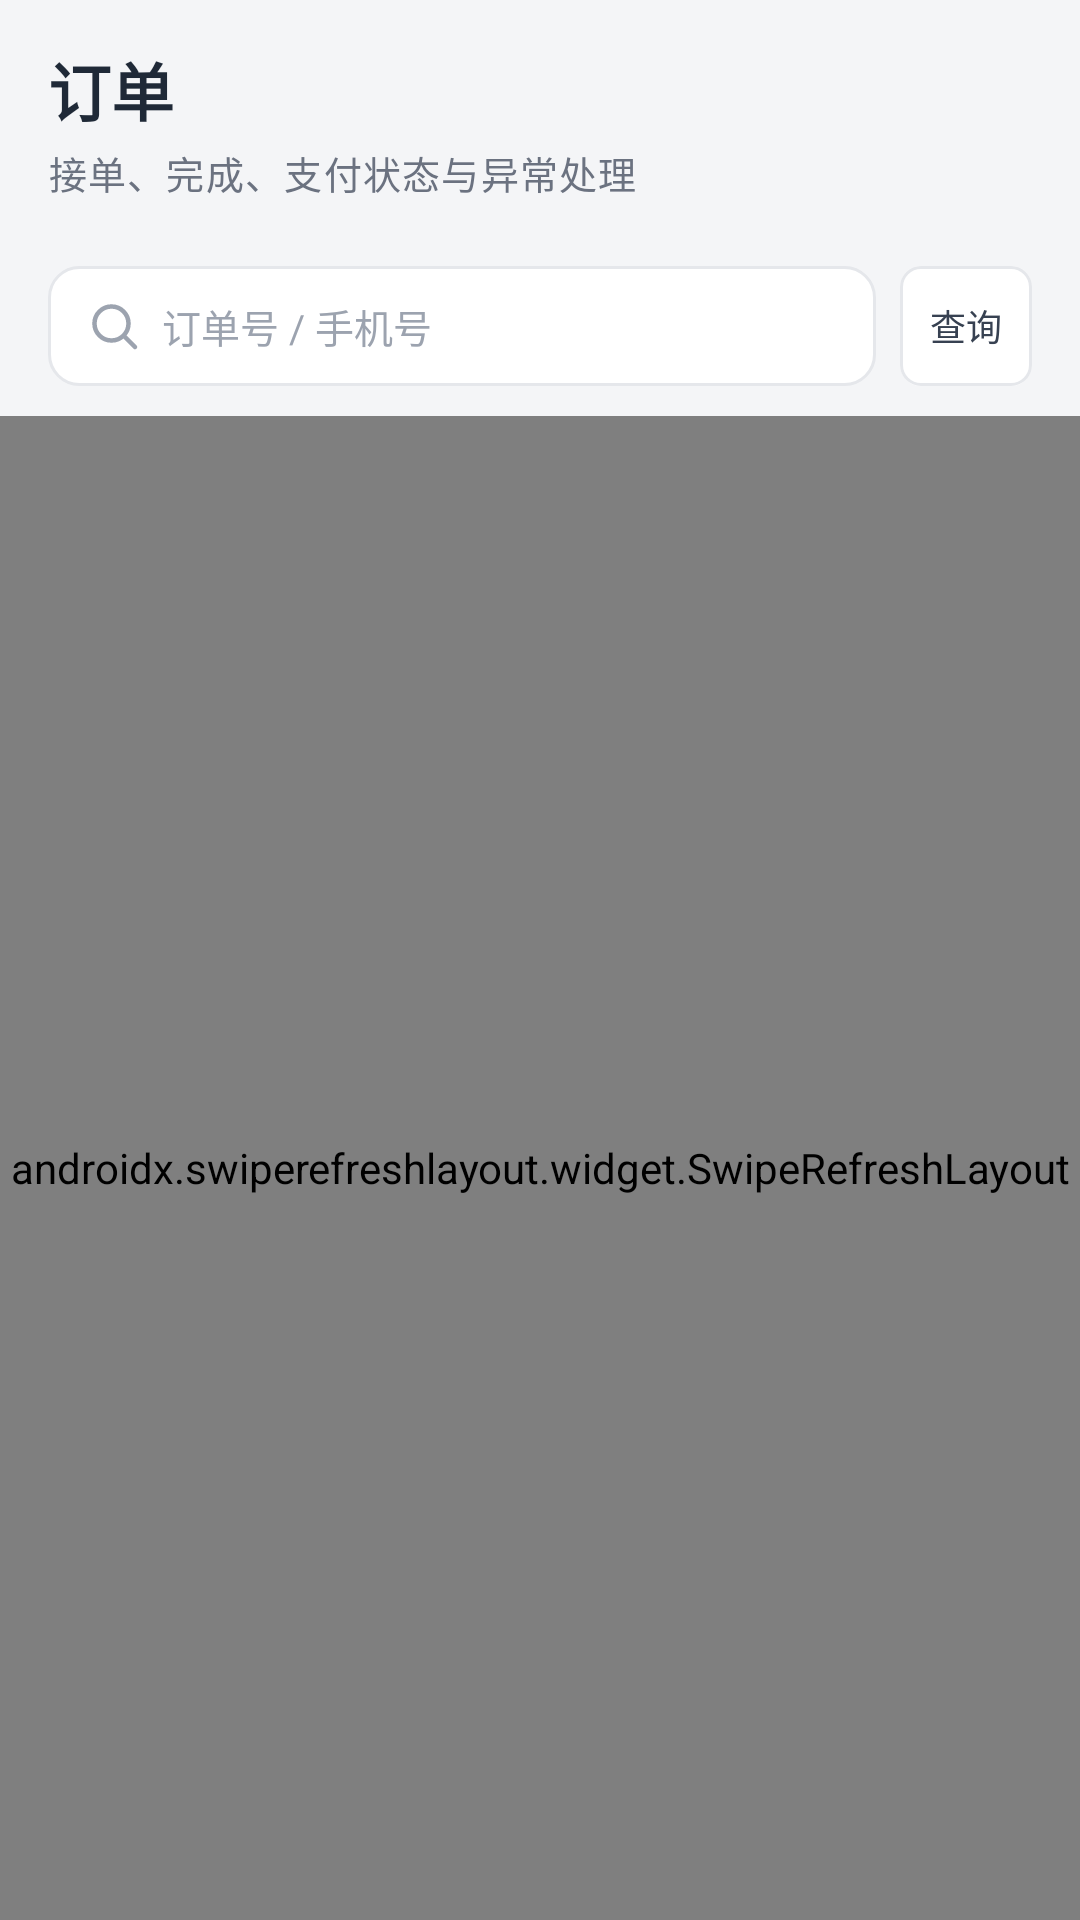

This screen was rendered from an Android layout file. Write that file and the resources it references.
<!-- AndroidManifest.xml: application theme Theme.OrplAdmin -->
<!-- res/layout/fragment_orders.xml -->
<?xml version="1.0" encoding="utf-8"?>
<LinearLayout xmlns:android="http://schemas.android.com/apk/res/android"
    android:layout_width="match_parent"
    android:layout_height="match_parent"
    android:background="@color/bg"
    android:orientation="vertical">

    <LinearLayout
        android:layout_width="match_parent"
        android:layout_height="wrap_content"
        android:orientation="vertical"
        android:paddingStart="@dimen/page_pad"
        android:paddingTop="14dp"
        android:paddingEnd="@dimen/page_pad">

        <TextView
            style="@style/Text.Orpl.Title"
            android:layout_width="wrap_content"
            android:layout_height="wrap_content"
            android:text="订单" />

        <TextView
            style="@style/Text.Orpl.Muted"
            android:layout_width="wrap_content"
            android:layout_height="wrap_content"
            android:layout_marginTop="3dp"
            android:text="接单、完成、支付状态与异常处理" />
    </LinearLayout>

    <HorizontalScrollView
        android:layout_width="match_parent"
        android:layout_height="wrap_content"
        android:layout_marginTop="12dp"
        android:paddingStart="@dimen/page_pad"
        android:paddingEnd="@dimen/page_pad"
        android:scrollbars="none">

        <LinearLayout
            android:id="@+id/chip_row"
            android:layout_width="wrap_content"
            android:layout_height="wrap_content"
            android:orientation="horizontal" />
    </HorizontalScrollView>

    <LinearLayout
        android:layout_width="match_parent"
        android:layout_height="wrap_content"
        android:layout_marginStart="@dimen/page_pad"
        android:layout_marginTop="10dp"
        android:layout_marginEnd="@dimen/page_pad"
        android:gravity="center_vertical"
        android:orientation="horizontal">

        <EditText
            android:id="@+id/et_search"
            style="@style/Widget.Orpl.Input"
            android:layout_width="0dp"
            android:layout_height="40dp"
            android:layout_weight="1"
            android:drawableStart="@drawable/ic_search"
            android:drawablePadding="6dp"
            android:hint="订单号 / 手机号"
            android:imeOptions="actionSearch"
            android:inputType="text"
            android:maxLines="1"
            android:textSize="13sp" />

        <com.google.android.material.button.MaterialButton
            android:id="@+id/btn_search"
            style="@style/Widget.Orpl.Button.Small.Ghost"
            android:layout_width="wrap_content"
            android:layout_height="40dp"
            android:layout_marginStart="8dp"
            android:text="查询" />
    </LinearLayout>

    <FrameLayout
        android:layout_width="match_parent"
        android:layout_height="0dp"
        android:layout_marginTop="10dp"
        android:layout_weight="1">

        <androidx.swiperefreshlayout.widget.SwipeRefreshLayout
            android:id="@+id/refresh"
            android:layout_width="match_parent"
            android:layout_height="match_parent">

            <androidx.recyclerview.widget.RecyclerView
                android:id="@+id/rv_orders"
                android:layout_width="match_parent"
                android:layout_height="match_parent"
                android:clipToPadding="false"
                android:paddingStart="@dimen/page_pad"
                android:paddingEnd="@dimen/page_pad"
                android:paddingBottom="4dp"
                android:scrollbars="none" />
        </androidx.swiperefreshlayout.widget.SwipeRefreshLayout>

        <include
            android:id="@+id/empty"
            layout="@layout/view_empty" />

        <LinearLayout
            android:id="@+id/loading_more"
            android:layout_width="match_parent"
            android:layout_height="wrap_content"
            android:layout_gravity="bottom"
            android:gravity="center"
            android:orientation="horizontal"
            android:padding="10dp"
            android:visibility="gone">

            <ProgressBar
                android:layout_width="18dp"
                android:layout_height="18dp" />

            <TextView
                style="@style/Text.Orpl.Muted"
                android:layout_width="wrap_content"
                android:layout_height="wrap_content"
                android:layout_marginStart="8dp"
                android:text="@string/loading" />
        </LinearLayout>
    </FrameLayout>
</LinearLayout>
<!-- res/layout/view_empty.xml (included above) -->
<?xml version="1.0" encoding="utf-8"?>
<LinearLayout xmlns:android="http://schemas.android.com/apk/res/android"
    android:id="@+id/empty_root"
    android:layout_width="match_parent"
    android:layout_height="wrap_content"
    android:gravity="center"
    android:orientation="vertical"
    android:paddingStart="24dp"
    android:paddingTop="44dp"
    android:paddingEnd="24dp"
    android:paddingBottom="44dp"
    android:visibility="gone">

    <ImageView
        android:layout_width="46dp"
        android:layout_height="46dp"
        android:contentDescription="@null"
        android:src="@drawable/ic_empty_box" />

    <TextView
        android:id="@+id/empty_title"
        style="@style/Text.Orpl.Body"
        android:layout_width="wrap_content"
        android:layout_height="wrap_content"
        android:layout_marginTop="10dp"
        android:text="@string/empty_title"
        android:textColor="@color/ink_2" />

    <TextView
        android:id="@+id/empty_desc"
        style="@style/Text.Orpl.Muted"
        android:layout_width="wrap_content"
        android:layout_height="wrap_content"
        android:layout_marginTop="4dp"
        android:gravity="center"
        android:text="@string/empty_desc" />
</LinearLayout>
<!-- resources referenced by this layout -->
<resources>
  <color name="bg">#F4F5F7</color>
  <color name="ink_2">#374151</color>
  <dimen name="page_pad">16dp</dimen>
  <!-- drawable ic_search (drawable) -->
  <?xml version="1.0" encoding="utf-8"?>
  <vector xmlns:android="http://schemas.android.com/apk/res/android"
      android:width="20dp"
      android:height="20dp"
      android:viewportWidth="24"
      android:viewportHeight="24">
      <path
          android:fillColor="#00000000"
          android:pathData="M11,4.2a6.8,6.8 0 1 0 0,13.6a6.8,6.8 0 0 0 0,-13.6z M16.1,16.1l4.3,4.3"
          android:strokeColor="#FF9CA3AF"
          android:strokeLineCap="round"
          android:strokeWidth="1.8" />
  </vector>
  <string name="empty_desc">换个筛选条件试试</string>
  <string name="empty_title">暂无数据</string>
  <string name="loading">加载中…</string>
  <style name="Text.Orpl.Body" parent="TextAppearance.Material3.BodyMedium">
          <item name="android:textSize">14sp</item>
          <item name="android:textColor">@color/ink_2</item>
          <item name="android:lineSpacingExtra">3dp</item>
      </style>
  <style name="Text.Orpl.Muted" parent="TextAppearance.Material3.BodySmall">
          <item name="android:textSize">12.5sp</item>
          <item name="android:textColor">@color/muted</item>
          <item name="android:lineSpacingExtra">2dp</item>
      </style>
  <style name="Text.Orpl.Title" parent="TextAppearance.Material3.HeadlineSmall">
          <item name="android:textSize">21sp</item>
          <item name="android:textColor">@color/ink</item>
          <item name="android:textFontWeight" tools:targetApi="p">700</item>
          <item name="android:letterSpacing">0</item>
      </style>
  <style name="Widget.Orpl.Button.Small.Ghost" parent="Widget.Orpl.Button.Ghost">
          <item name="android:minHeight">30dp</item>
          <item name="android:textSize">12sp</item>
          <item name="android:paddingStart">10dp</item>
          <item name="android:paddingEnd">10dp</item>
          <item name="cornerRadius">7dp</item>
      </style>
  <color name="muted">#6B7280</color>
  <color name="ink">#1F2937</color>
  <style name="Widget.Orpl.Button.Ghost" parent="Widget.Orpl.Button">
          <item name="backgroundTint">@color/card</item>
          <item name="android:textColor">@color/ink_2</item>
          <item name="strokeWidth">1dp</item>
          <item name="strokeColor">@color/line</item>
          <item name="rippleColor">@color/line_soft</item>
      </style>
  <!-- drawable bg_input (drawable) -->
  <?xml version="1.0" encoding="utf-8"?>
  <shape xmlns:android="http://schemas.android.com/apk/res/android" android:shape="rectangle">
      <corners android:radius="10dp" />
      <solid android:color="@color/card" />
      <stroke android:width="1dp" android:color="@color/line" />
  </shape>
  <dimen name="input_height">46dp</dimen>
  <color name="muted_2">#9CA3AF</color>
  <color name="brand">#E8552D</color>
  <color name="white">#FFFFFF</color>
  <color name="brand_soft">#FFF0EB</color>
  <color name="brand_strong">#C9431F</color>
  <color name="card">#FFFFFF</color>
  <color name="line">#E5E7EB</color>
  <color name="danger">#C62828</color>
  <style name="ThemeOverlay.Orpl.Dialog" parent="ThemeOverlay.Material3.MaterialAlertDialog">
          <item name="colorPrimary">@color/brand</item>
          <item name="shapeAppearanceOverlay">@style/ShapeAppearance.Orpl.Dialog</item>
      </style>
  <color name="line_soft">#F0F1F3</color>
  <style name="ShapeAppearance.Orpl.Dialog" parent="">
          <item name="cornerFamily">rounded</item>
          <item name="cornerSize">16dp</item>
      </style>
  <dimen name="button_height">44dp</dimen>
  <color name="white_20">#33FFFFFF</color>
</resources>
